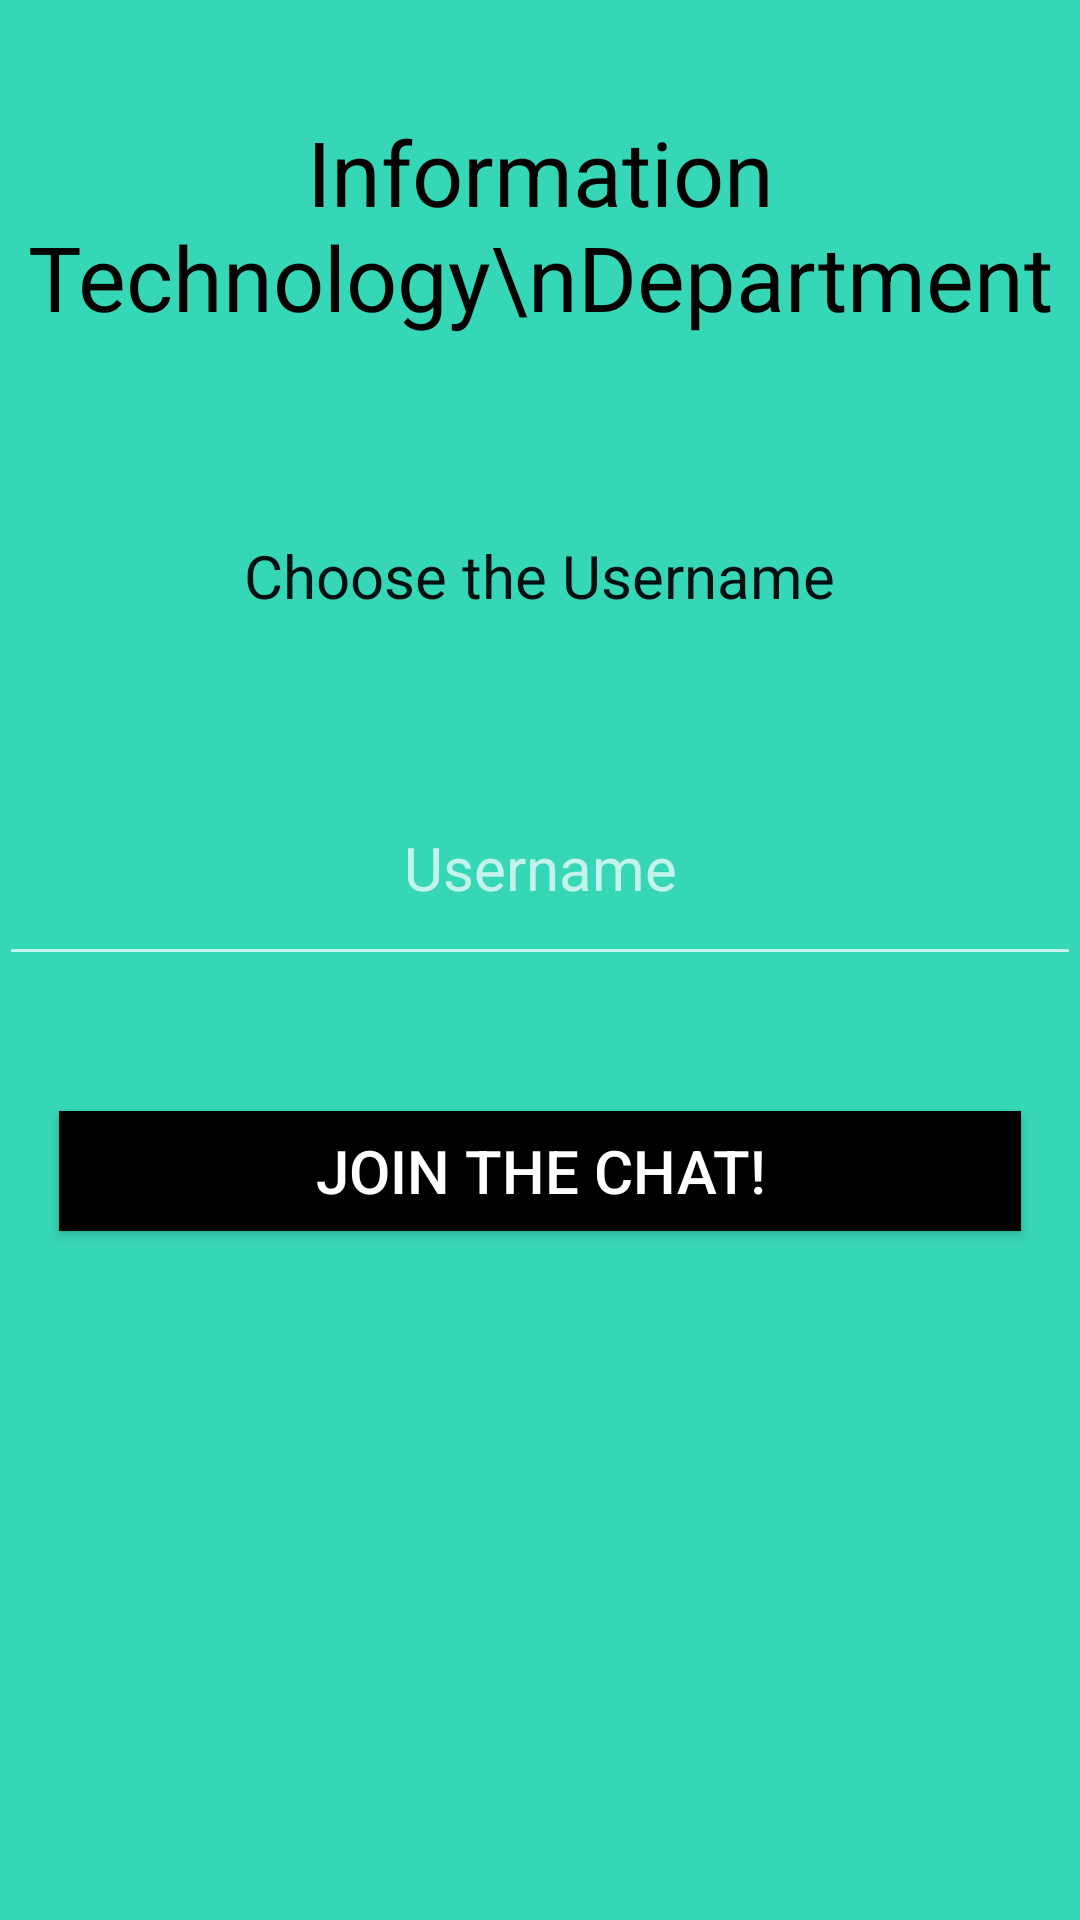

This screen was rendered from an Android layout file. Write that file and the resources it references.
<!-- AndroidManifest.xml: application theme AppTheme -->
<!-- res/layout/activity_chat.xml -->
<RelativeLayout xmlns:android="http://schemas.android.com/apk/res/android"
    xmlns:tools="http://schemas.android.com/tools" android:layout_width="match_parent"
    android:layout_height="match_parent" android:paddingLeft="@dimen/activity_horizontal_margin"
    android:paddingRight="@dimen/activity_horizontal_margin"
    android:paddingTop="@dimen/activity_vertical_margin"
    android:paddingBottom="@dimen/activity_vertical_margin"
    android:background="#36D7B7"
    >

    <TextView
        android:text="Choose the Username"
        android:textSize="20sp"
        android:gravity="center"
        android:layout_width="wrap_content"
        android:layout_height="wrap_content"
        android:layout_marginTop="66dp"
        android:textColor="#001010"
        android:id="@+id/textView"
        android:layout_below="@+id/textView2"
        android:layout_centerHorizontal="true" />

    <EditText
        android:hint="@string/username"
        android:inputType="text"
        android:layout_width="match_parent"
        android:layout_height="75dp"
        android:textSize="20sp"
        android:textColor="#333"
        android:gravity="center"
        android:id="@+id/login_username"
        android:layout_below="@+id/textView"
        android:layout_alignParentRight="true"
        android:layout_alignParentEnd="true"
        android:layout_marginTop="45dp" />

    <Button
        android:id="@+id/button"
        android:layout_width="fill_parent"
        android:layout_height="40dp"
        android:layout_marginLeft="20dp"
        android:layout_marginRight="20dp"
        android:text="@string/login_submit"
        android:textSize="20sp"
        android:textColor="#fff"
        android:background="#000"
        android:onClick="joinChat"
        android:layout_marginTop="45dp"
        android:layout_below="@+id/login_username"
        android:layout_alignParentEnd="true" />


    <TextView
        android:layout_width="wrap_content"
        android:layout_height="wrap_content"
        android:textAppearance="?android:attr/textAppearanceMedium"
        android:textSize="30dp"
        android:id="@+id/textView2"
        android:layout_centerHorizontal="true"
        android:textColor="#000"
        android:layout_marginTop="37dp"
        android:text="Information Technology\nDepartment"
        android:gravity="center"/>
</RelativeLayout>
<!-- resources referenced by this layout -->
<resources>
  <string name="login_submit">Join the Chat!</string>
  <string name="username">Username</string>
  <style name="AppTheme" parent="Theme.AppCompat.NoActionBar">
          
          <item name="colorPrimary">@color/colorPrimary</item>
          <item name="colorPrimaryDark">@color/colorPrimaryDark</item>
          <item name="colorAccent">@color/colorAccent</item>
      </style>
  <color name="colorPrimary">#3F51B5</color>
  <color name="colorPrimaryDark">#303F9F</color>
  <color name="colorAccent">#FF4081</color>
</resources>
